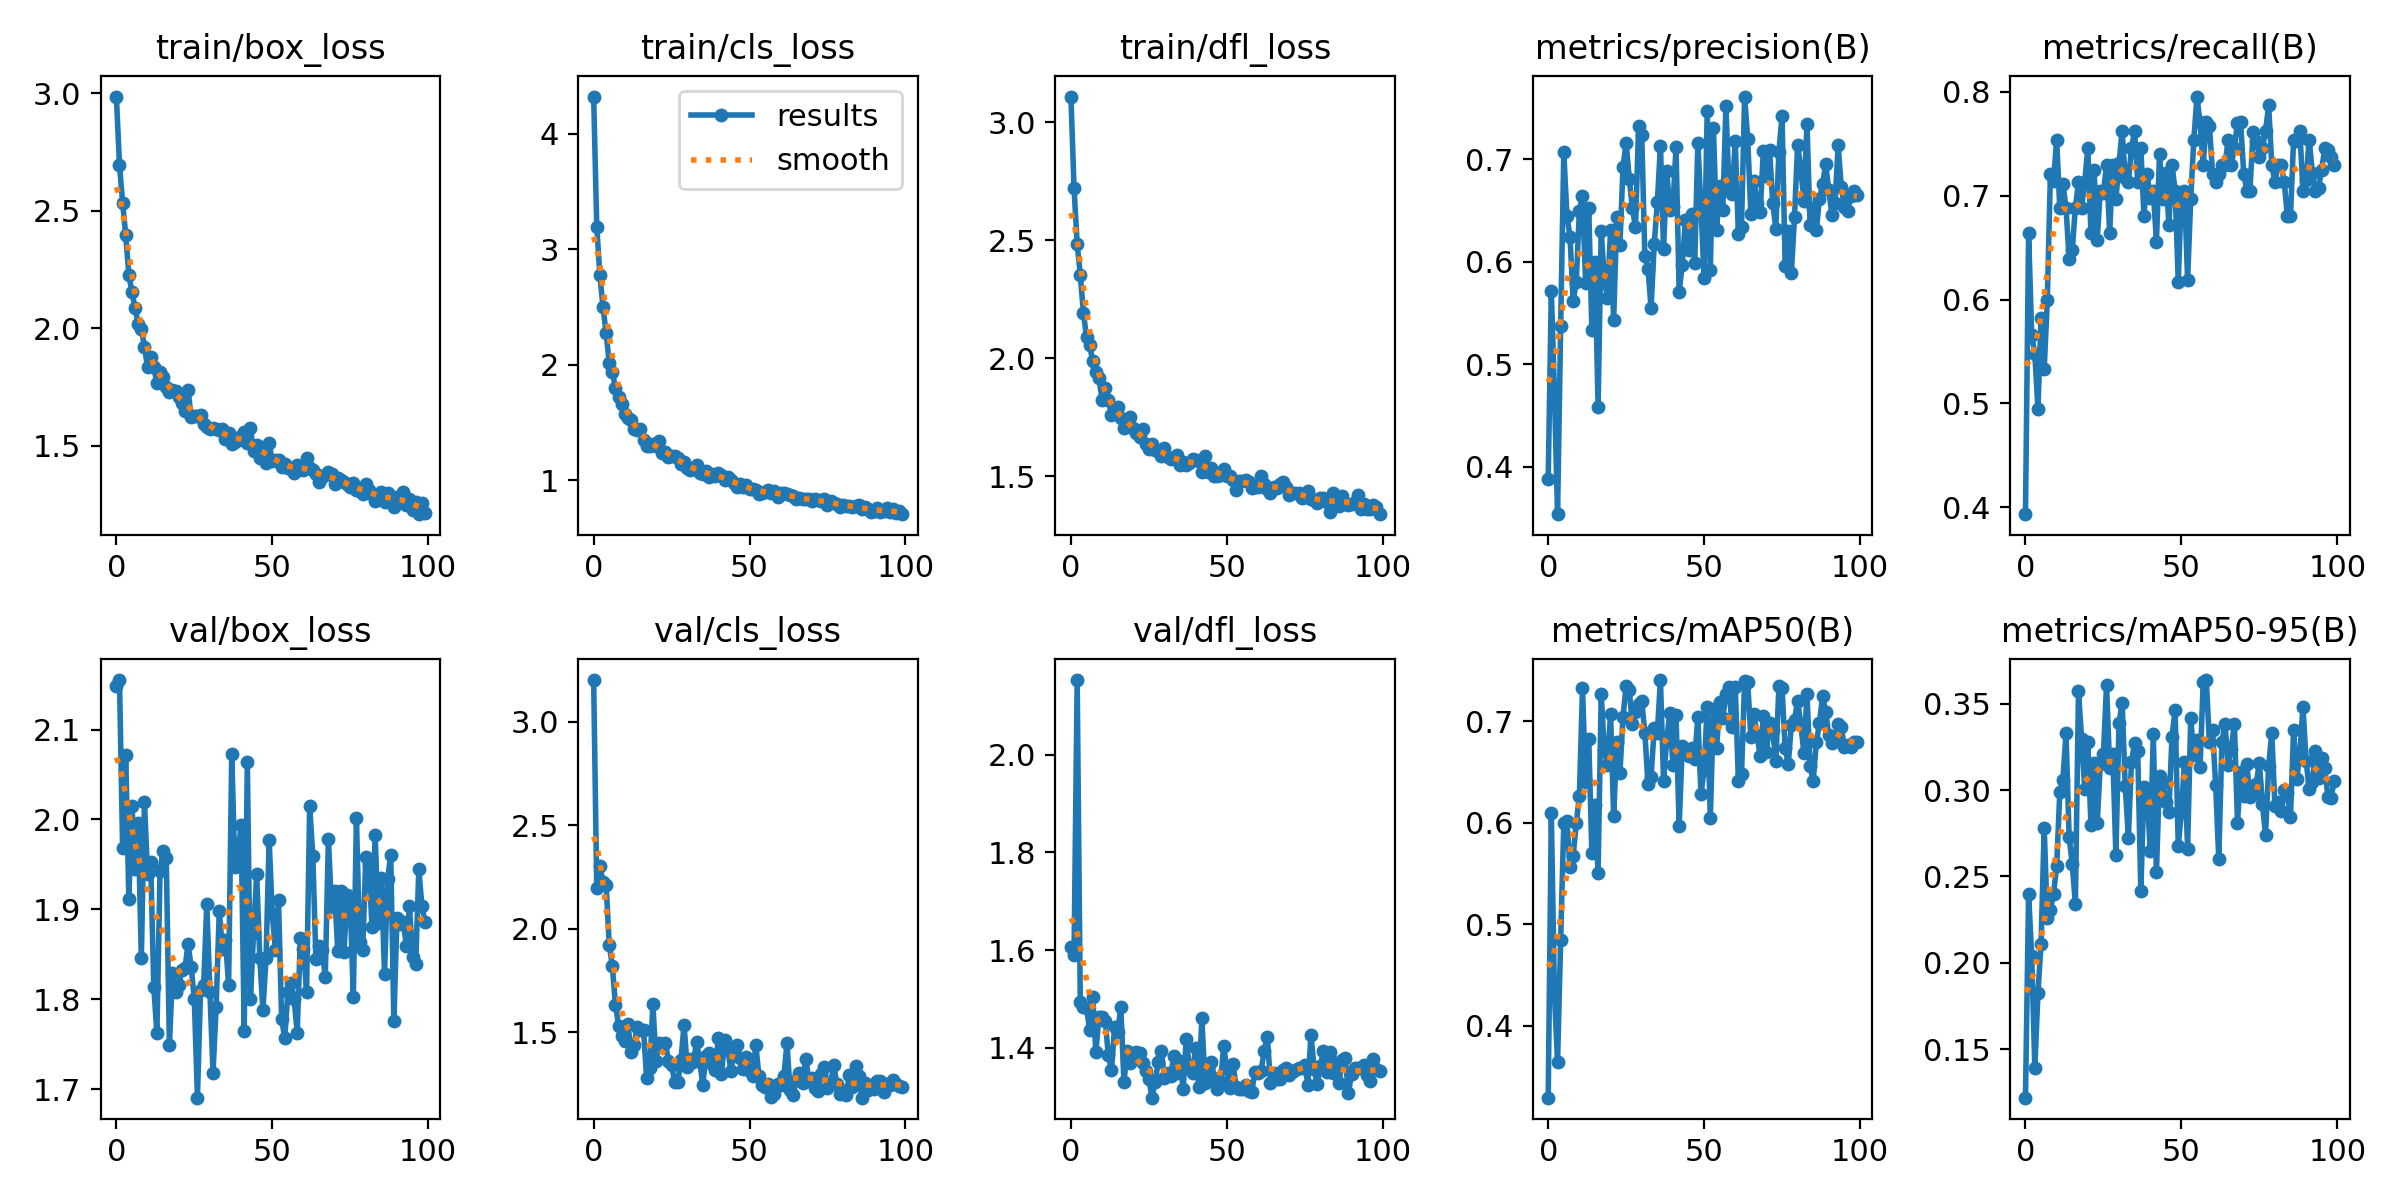

Data behind this chart, as committed beside it:
epoch, train/box_loss, train/cls_loss, train/dfl_loss, metrics/precision(B), metrics/recall(B), metrics/mAP50(B), metrics/mAP50-95(B), val/box_loss, val/cls_loss, val/dfl_loss, lr/pg0, lr/pg1, lr/pg2
0, 2.985, 4.324, 3.109, 0.3877, 0.3934, 0.3294, 0.122, 2.148, 3.201, 1.607, 0.0006536, 0.0006536, 0.0006536
1, 2.694, 3.195, 2.721, 0.5718, 0.6639, 0.6091, 0.2398, 2.155, 2.194, 1.59, 0.001307, 0.001307, 0.001307
2, 2.534, 2.773, 2.486, 0.472, 0.5656, 0.4309, 0.2038, 1.968, 2.303, 2.152, 0.001948, 0.001948, 0.001948
3, 2.395, 2.496, 2.354, 0.3538, 0.5476, 0.3647, 0.1389, 2.071, 2.227, 1.495, 0.001941, 0.001941, 0.001941
4, 2.226, 2.277, 2.193, 0.5373, 0.4949, 0.4849, 0.1825, 1.912, 2.211, 1.483, 0.001941, 0.001941, 0.001941
5, 2.153, 2.011, 2.09, 0.7072, 0.582, 0.5994, 0.2109, 2.015, 1.923, 1.482, 0.001921, 0.001921, 0.001921
6, 2.086, 1.935, 2.056, 0.645, 0.5328, 0.6017, 0.2781, 1.945, 1.817, 1.437, 0.001901, 0.001901, 0.001901
7, 2.017, 1.798, 1.988, 0.6244, 0.5995, 0.5563, 0.226, 1.997, 1.63, 1.505, 0.001881, 0.001881, 0.001881
8, 1.996, 1.721, 1.94, 0.5618, 0.7213, 0.5672, 0.2308, 1.846, 1.531, 1.392, 0.001861, 0.001861, 0.001861
9, 1.921, 1.657, 1.915, 0.5802, 0.7138, 0.5993, 0.24, 2.019, 1.479, 1.464, 0.001842, 0.001842, 0.001842
10, 1.833, 1.569, 1.824, 0.6498, 0.7541, 0.6267, 0.2558, 1.94, 1.456, 1.463, 0.001822, 0.001822, 0.001822
11, 1.877, 1.536, 1.876, 0.6636, 0.6885, 0.7322, 0.2986, 1.953, 1.537, 1.456, 0.001802, 0.001802, 0.001802
12, 1.835, 1.517, 1.822, 0.5794, 0.7114, 0.6403, 0.306, 1.814, 1.405, 1.385, 0.001782, 0.001782, 0.001782
13, 1.765, 1.442, 1.761, 0.6521, 0.6885, 0.6825, 0.3329, 1.763, 1.435, 1.354, 0.001762, 0.001762, 0.001762
14, 1.812, 1.434, 1.782, 0.5333, 0.6393, 0.5703, 0.273, 1.943, 1.526, 1.442, 0.001743, 0.001743, 0.001743
15, 1.791, 1.446, 1.794, 0.5996, 0.6475, 0.6177, 0.2572, 1.965, 1.51, 1.433, 0.001723, 0.001723, 0.001723
16, 1.751, 1.347, 1.746, 0.4579, 0.6885, 0.5507, 0.2341, 1.958, 1.508, 1.484, 0.001703, 0.001703, 0.001703
17, 1.726, 1.298, 1.706, 0.6301, 0.7131, 0.7265, 0.3573, 1.749, 1.276, 1.33, 0.001683, 0.001683, 0.001683
18, 1.736, 1.298, 1.727, 0.5827, 0.6885, 0.6711, 0.3298, 1.829, 1.328, 1.393, 0.001663, 0.001663, 0.001663
19, 1.733, 1.311, 1.75, 0.5647, 0.7131, 0.657, 0.3006, 1.808, 1.634, 1.369, 0.001644, 0.001644, 0.001644
20, 1.708, 1.292, 1.705, 0.6312, 0.7459, 0.7071, 0.3281, 1.816, 1.362, 1.387, 0.001624, 0.001624, 0.001624
21, 1.683, 1.34, 1.683, 0.5432, 0.6639, 0.6063, 0.2797, 1.832, 1.446, 1.392, 0.001604, 0.001604, 0.001604
22, 1.649, 1.238, 1.667, 0.6434, 0.7246, 0.6795, 0.3159, 1.835, 1.425, 1.389, 0.001584, 0.001584, 0.001584
23, 1.738, 1.248, 1.701, 0.616, 0.6576, 0.6487, 0.2807, 1.861, 1.449, 1.369, 0.001564, 0.001564, 0.001564
24, 1.621, 1.203, 1.638, 0.6925, 0.7049, 0.7045, 0.3154, 1.836, 1.358, 1.352, 0.001545, 0.001545, 0.001545
25, 1.626, 1.212, 1.614, 0.716, 0.7027, 0.7348, 0.3209, 1.8, 1.338, 1.336, 0.001525, 0.001525, 0.001525
26, 1.627, 1.21, 1.638, 0.6809, 0.7295, 0.7305, 0.361, 1.691, 1.26, 1.298, 0.001505, 0.001505, 0.001505
27, 1.63, 1.19, 1.611, 0.6521, 0.6639, 0.6969, 0.3129, 1.811, 1.258, 1.331, 0.001485, 0.001485, 0.001485
28, 1.591, 1.138, 1.607, 0.6337, 0.7295, 0.7094, 0.321, 1.817, 1.367, 1.37, 0.001465, 0.001465, 0.001465
29, 1.578, 1.154, 1.586, 0.7323, 0.6967, 0.7167, 0.2625, 1.906, 1.534, 1.393, 0.001446, 0.001446, 0.001446
30, 1.571, 1.107, 1.62, 0.724, 0.731, 0.7196, 0.3388, 1.809, 1.33, 1.339, 0.001426, 0.001426, 0.001426
31, 1.574, 1.086, 1.583, 0.6059, 0.7623, 0.6887, 0.3502, 1.719, 1.372, 1.349, 0.001406, 0.001406, 0.001406
32, 1.571, 1.108, 1.572, 0.5932, 0.717, 0.6383, 0.3026, 1.792, 1.355, 1.342, 0.001386, 0.001386, 0.001386
33, 1.565, 1.127, 1.577, 0.5551, 0.7131, 0.6454, 0.2725, 1.898, 1.453, 1.384, 0.001366, 0.001366, 0.001366
34, 1.573, 1.059, 1.591, 0.617, 0.7459, 0.693, 0.3162, 1.856, 1.363, 1.348, 0.001347, 0.001347, 0.001347
35, 1.528, 1.057, 1.548, 0.6578, 0.7623, 0.6883, 0.3274, 1.866, 1.243, 1.373, 0.001327, 0.001327, 0.001327
36, 1.553, 1.078, 1.559, 0.7132, 0.7131, 0.7404, 0.3226, 1.816, 1.383, 1.316, 0.001307, 0.001307, 0.001307
37, 1.506, 1.028, 1.549, 0.6127, 0.7459, 0.641, 0.2415, 2.073, 1.4, 1.419, 0.001287, 0.001287, 0.001287
38, 1.514, 1.049, 1.555, 0.6887, 0.6803, 0.6807, 0.3017, 1.947, 1.344, 1.36, 0.001267, 0.001267, 0.001267
39, 1.523, 1.038, 1.575, 0.6502, 0.7213, 0.7084, 0.2995, 1.961, 1.318, 1.349, 0.001248, 0.001248, 0.001248
40, 1.542, 1.058, 1.57, 0.6541, 0.6976, 0.657, 0.2645, 1.994, 1.469, 1.399, 0.001228, 0.001228, 0.001228
41, 1.557, 1.046, 1.565, 0.7116, 0.7049, 0.7056, 0.3325, 1.765, 1.295, 1.32, 0.001208, 0.001208, 0.001208
42, 1.509, 1.005, 1.519, 0.5706, 0.6557, 0.5967, 0.2524, 2.064, 1.459, 1.46, 0.001188, 0.001188, 0.001188
43, 1.573, 1.03, 1.588, 0.5969, 0.7403, 0.6751, 0.3081, 1.8, 1.421, 1.329, 0.001168, 0.001168, 0.001168
44, 1.477, 0.9974, 1.518, 0.6406, 0.6967, 0.6695, 0.3046, 1.874, 1.313, 1.356, 0.001149, 0.001149, 0.001149
45, 1.501, 0.9747, 1.536, 0.6112, 0.7215, 0.6653, 0.2933, 1.939, 1.396, 1.372, 0.001129, 0.001129, 0.001129
46, 1.446, 0.9427, 1.5, 0.6467, 0.6721, 0.6737, 0.2875, 1.846, 1.438, 1.339, 0.001109, 0.001109, 0.001109
47, 1.479, 0.9628, 1.502, 0.5988, 0.7295, 0.6631, 0.331, 1.788, 1.375, 1.317, 0.001089, 0.001089, 0.001089
48, 1.427, 0.9382, 1.504, 0.7158, 0.7049, 0.7044, 0.3463, 1.845, 1.323, 1.33, 0.001069, 0.001069, 0.001069
49, 1.511, 0.9594, 1.531, 0.6531, 0.6174, 0.6283, 0.2677, 1.978, 1.381, 1.404, 0.00105, 0.00105, 0.00105
50, 1.435, 0.9239, 1.502, 0.5842, 0.7025, 0.6518, 0.287, 1.895, 1.313, 1.357, 0.00103, 0.00103, 0.00103
51, 1.438, 0.924, 1.504, 0.7472, 0.7049, 0.7138, 0.3161, 1.855, 1.288, 1.318, 0.00101, 0.00101, 0.00101
52, 1.439, 0.9123, 1.485, 0.5922, 0.619, 0.6046, 0.2661, 1.91, 1.438, 1.368, 0.0009902, 0.0009902, 0.0009902
53, 1.409, 0.8802, 1.443, 0.7305, 0.6967, 0.7122, 0.3414, 1.779, 1.29, 1.319, 0.0009704, 0.0009704, 0.0009704
54, 1.423, 0.8898, 1.481, 0.6307, 0.7541, 0.6734, 0.3202, 1.757, 1.246, 1.316, 0.0009506, 0.0009506, 0.0009506
55, 1.405, 0.893, 1.48, 0.6737, 0.7954, 0.7183, 0.329, 1.808, 1.234, 1.317, 0.0009308, 0.0009308, 0.0009308
56, 1.4, 0.9177, 1.483, 0.6502, 0.7705, 0.7033, 0.3131, 1.818, 1.25, 1.325, 0.000911, 0.000911, 0.000911
57, 1.385, 0.8864, 1.475, 0.7515, 0.7295, 0.7266, 0.3623, 1.8, 1.187, 1.313, 0.0008912, 0.0008912, 0.0008912
58, 1.417, 0.9017, 1.452, 0.6721, 0.7705, 0.7337, 0.3637, 1.763, 1.202, 1.31, 0.0008714, 0.0008714, 0.0008714
59, 1.4, 0.8571, 1.456, 0.6658, 0.7674, 0.6938, 0.3277, 1.868, 1.246, 1.35, 0.0008516, 0.0008516, 0.0008516
... 40 more rows
